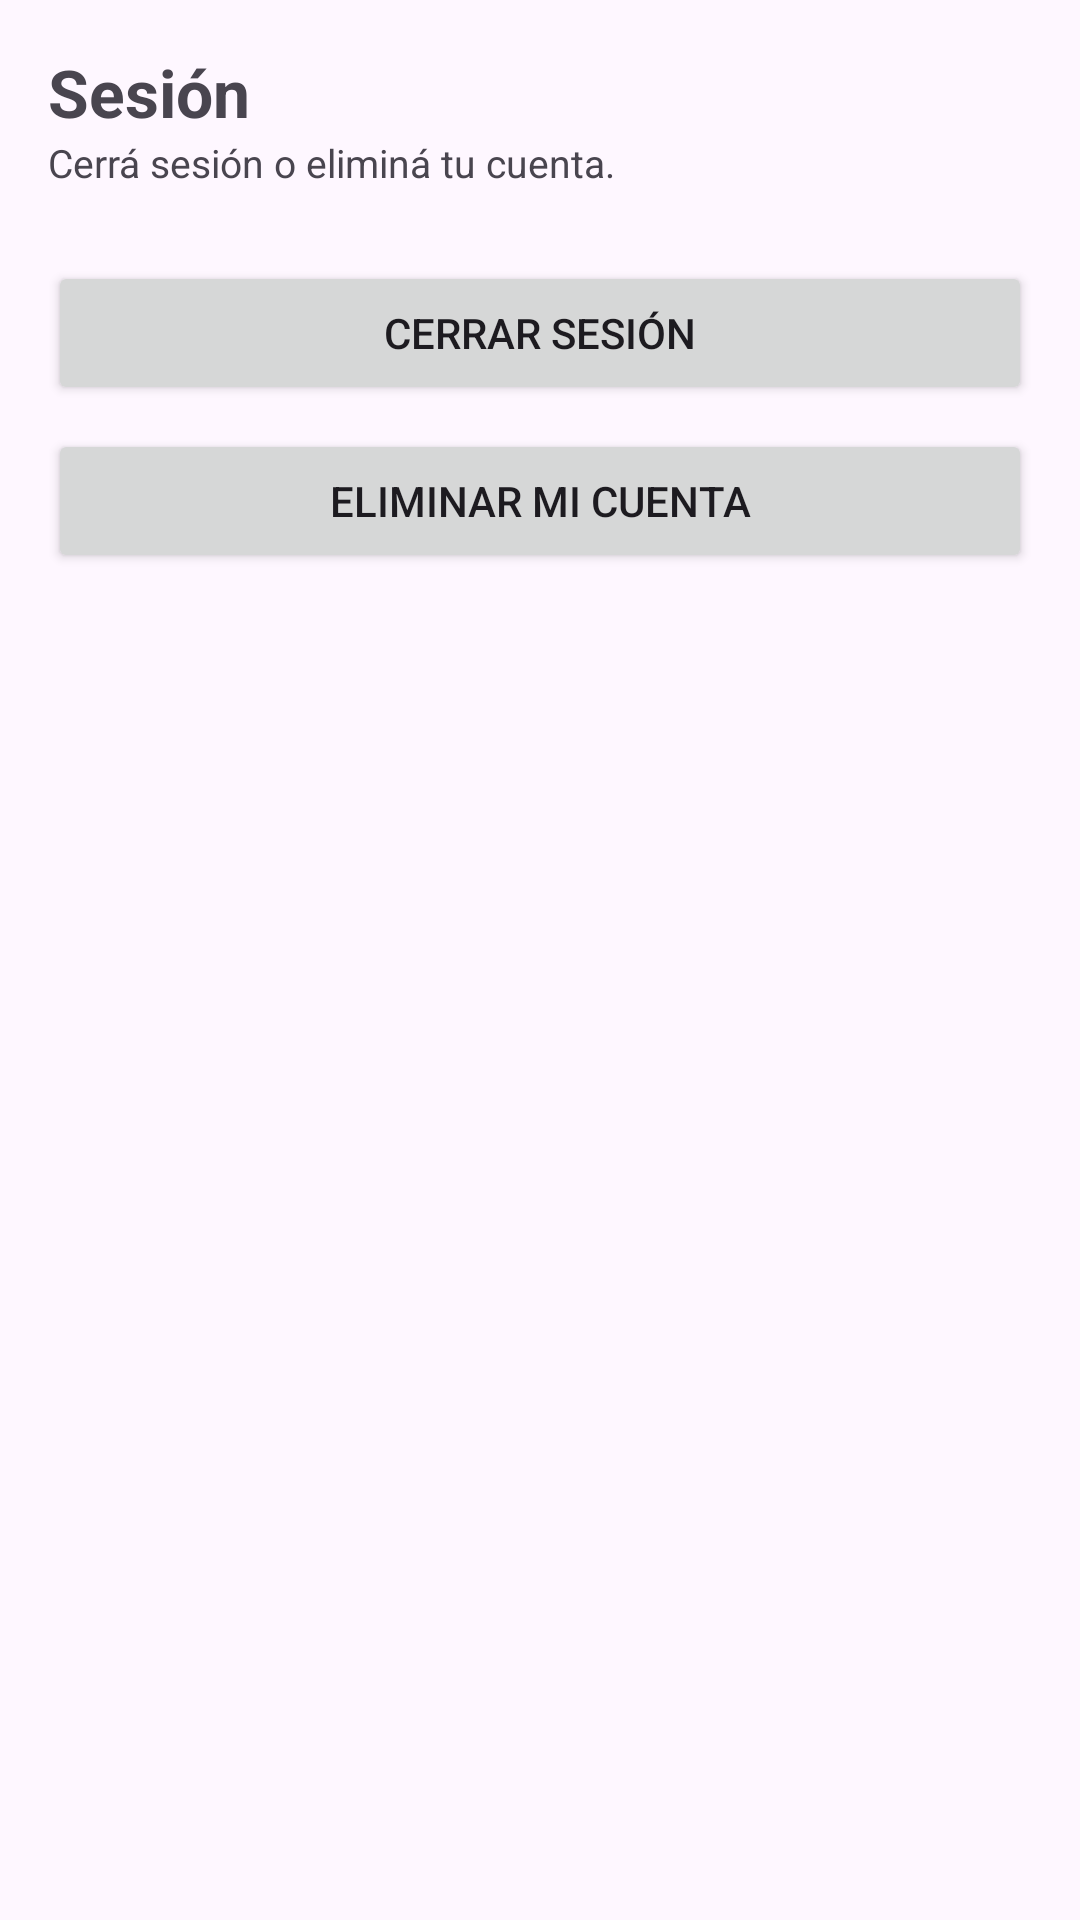

Reconstruct the res/layout file that produces this screen, plus the resources it refers to.
<!-- AndroidManifest.xml: application theme Theme.Presupuestador -->
<!-- res/layout/fragment_configuracion.xml -->
<?xml version="1.0" encoding="utf-8"?>
<LinearLayout xmlns:android="http://schemas.android.com/apk/res/android"
    android:layout_width="match_parent"
    android:layout_height="match_parent"
    android:orientation="vertical"
    android:padding="16dp">

    <TextView
        android:layout_width="wrap_content"
        android:layout_height="wrap_content"
        android:text="Sesión"
        android:textSize="22sp"
        android:textStyle="bold" />

    <TextView
        android:layout_width="wrap_content"
        android:layout_height="wrap_content"
        android:text="Cerrá sesión o eliminá tu cuenta."
        android:textSize="13sp" />

    <Button
        android:id="@+id/btnCerrarSesion"
        android:layout_width="match_parent"
        android:layout_height="wrap_content"
        android:layout_marginTop="24dp"
        android:text="Cerrar sesión" />

    <Button
        android:id="@+id/btnEliminarCuenta"
        android:layout_width="match_parent"
        android:layout_height="wrap_content"
        android:layout_marginTop="8dp"
        android:text="Eliminar mi cuenta" />

</LinearLayout>
<!-- resources referenced by this layout -->
<resources>
  <style name="Theme.Presupuestador" parent="Base.Theme.Presupuestador" />
  <style name="Base.Theme.Presupuestador" parent="Theme.Material3.DayNight.NoActionBar">
          
          
      </style>
</resources>
